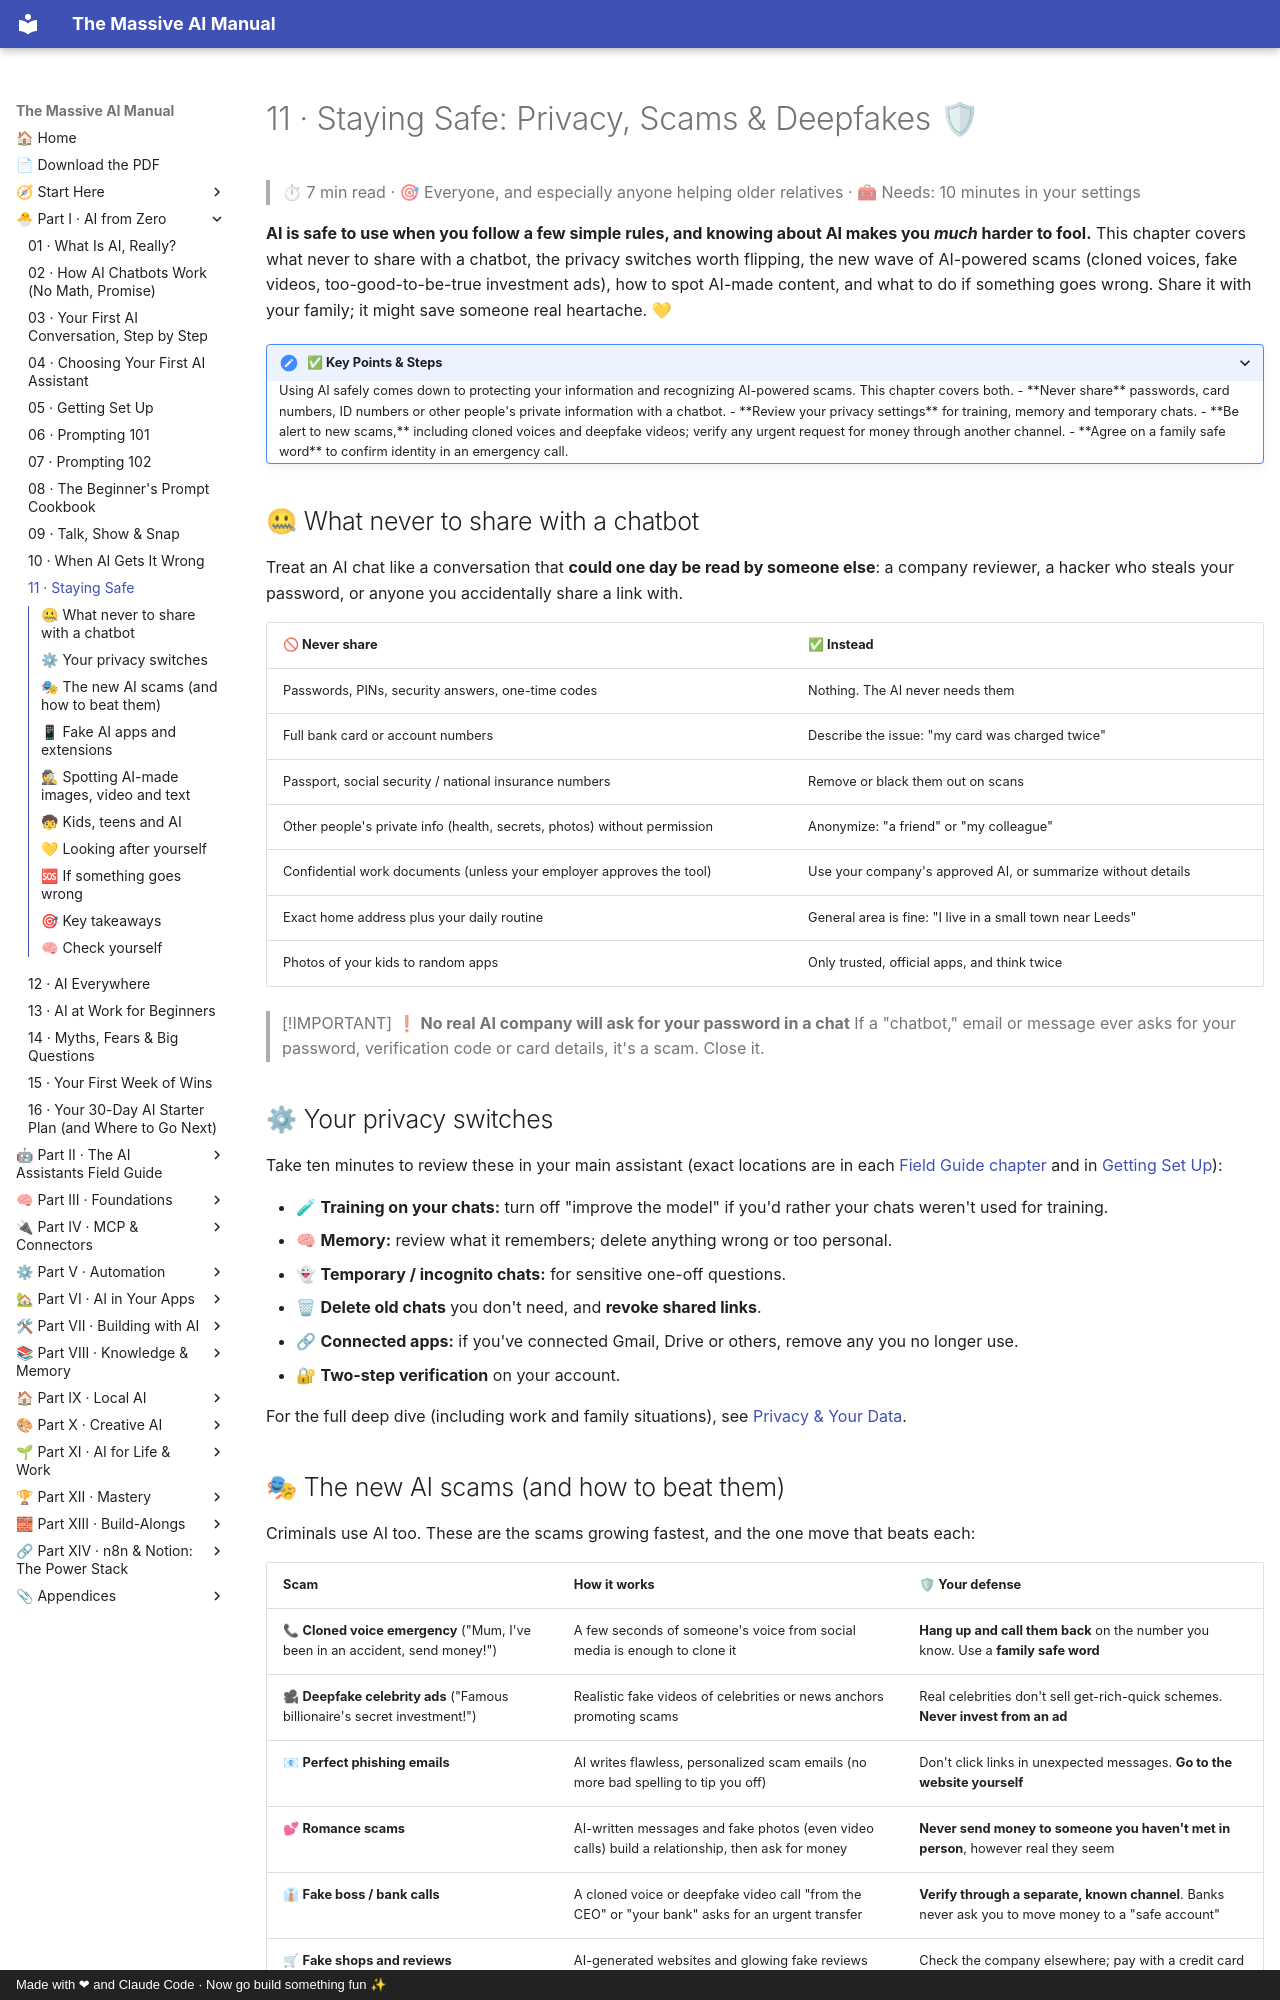

repository: Axmann8/AI_For_Advanced_Beginners · page: part-1-ai-from-zero/11-staying-safe-with-ai/index.html · generator: mkdocs · copyright: Made with ❤ and Claude Code · Now go build something fun ✨

# 11 · Staying Safe: Privacy, Scams & Deepfakes 🛡

> ⏱ 7 min read · 🎯 Everyone, and especially anyone helping older relatives · 🧰 Needs: 10 minutes in your settings

**AI is safe to use when you follow a few simple rules, and knowing about AI makes you *much* harder to fool.** This
chapter covers what never to share with a chatbot, the privacy switches worth flipping, the new wave of AI-powered scams
(cloned voices, fake videos, too-good-to-be-true investment ads), how to spot AI-made content, and what to do if
something goes wrong. Share it with your family; it might save someone real heartache. 💛

<details class="keypoints" open>
<summary>✅ Key Points & Steps</summary>

Using AI safely comes down to protecting your information and recognizing AI-powered scams. This chapter covers both.

- **Never share** passwords, card numbers, ID numbers or other people's private information with a chatbot.
- **Review your privacy settings** for training, memory and temporary chats.
- **Be alert to new scams,** including cloned voices and deepfake videos; verify any urgent request for money through another channel.
- **Agree on a family safe word** to confirm identity in an emergency call.

</details>

<!-- in-this-chapter -->

## 🤐 What never to share with a chatbot

Treat an AI chat like a conversation that **could one day be read by someone else**: a company reviewer, a hacker who
steals your password, or anyone you accidentally share a link with.

| 🚫 Never share | ✅ Instead |
|---|---|
| Passwords, PINs, security answers, one-time codes | Nothing. The AI never needs them |
| Full bank card or account numbers | Describe the issue: "my card was charged twice" |
| Passport, social security / national insurance numbers | Remove or black them out on scans |
| Other people's private info (health, secrets, photos) without permission | Anonymize: "a friend" or "my colleague" |
| Confidential work documents (unless your employer approves the tool) | Use your company's approved AI, or summarize without details |
| Exact home address plus your daily routine | General area is fine: "I live in a small town near Leeds" |
| Photos of your kids to random apps | Only trusted, official apps, and think twice |

> [!IMPORTANT]
> **❗ No real AI company will ask for your password in a chat**
> If a "chatbot," email or message ever asks for your password, verification code or card details, it's a scam. Close
> it.

## ⚙ Your privacy switches

Take ten minutes to review these in your main assistant (exact locations are in each [Field Guide
chapter](../part-2-ai-assistants-field-guide/index.md) and in [Getting Set Up](05-getting-set-up.md)):

- 🧪 **Training on your chats:** turn off "improve the model" if you'd rather your chats weren't used for training.
- 🧠 **Memory:** review what it remembers; delete anything wrong or too personal.
- 👻 **Temporary / incognito chats:** for sensitive one-off questions.
- 🗑 **Delete old chats** you don't need, and **revoke shared links**.
- 🔗 **Connected apps:** if you've connected Gmail, Drive or others, remove any you no longer use.
- 🔐 **Two-step verification** on your account.

For the full deep dive (including work and family situations), see [Privacy & Your
Data](../part-12-mastery/104-privacy-and-your-data.md).
